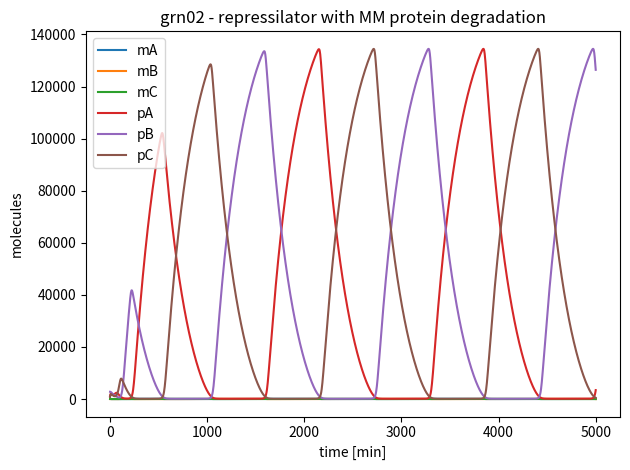

This chart was generated by the following Python code:
# ============================================================================
# Family 5 (Gene Regulatory Circuits) — Repressilator with saturable protein degradation
# grn02_repressilator_saturable_deg.py
# Three genes in a ring: A represses B, B represses C, C represses A
# Protein degradation is Michaelis–Menten (capacity-limited proteolysis).
# ============================================================================

import numpy as np
from scipy.integrate import solve_ivp
import matplotlib.pyplot as plt

MODEL_NAME = "grn02_repressilator_saturable_deg"

SPECIES_NAMES = [
    "mA", "mB", "mC",   # mRNAs (low copy)
    "pA", "pB", "pC",   # proteins (higher copy; degraded saturably)
]

PARAMS = {
    # Transcription (Hill repression by upstream protein)
    "alpha_max": 20.0,   # molecules/min
    "alpha_leak": 0.25,  # molecules/min
    "K_rep": 600.0,      # molecules
    "n_rep": 3.0,        # cooperativity

    # mRNA degradation (linear)
    "delta_m": 0.20,     # /min

    # Translation
    "k_tl": 6.5,         # molecules/min per mRNA

    # Basal protein dilution (linear, weak)
    "delta_p": 0.0035,   # /min

    # Saturable protein degradation (Michaelis–Menten form)
    # v_deg(pX) = Vmax * pX/(Km + pX)
    "Vmax_deg": 95.0,    # molecules/min (protease capacity)
    "Km_deg": 1400.0,    # molecules
}

Y0 = [
    40.0,  12.0,  55.0,   # mA, mB, mC
    1200.0, 2800.0, 800.0 # pA, pB, pC
]

TSPAN = (0.0, 5000.0)  # minutes

def dYdt(t, Y):
    p = PARAMS
    mA, mB, mC, pA, pB, pC = Y

    # Ring repression
    repA = 1.0 / (1.0 + (pC / p["K_rep"]) ** p["n_rep"])  # C represses A
    repB = 1.0 / (1.0 + (pA / p["K_rep"]) ** p["n_rep"])  # A represses B
    repC = 1.0 / (1.0 + (pB / p["K_rep"]) ** p["n_rep"])  # B represses C

    v_tx_A = p["alpha_leak"] + p["alpha_max"] * repA
    v_tx_B = p["alpha_leak"] + p["alpha_max"] * repB
    v_tx_C = p["alpha_leak"] + p["alpha_max"] * repC

    dmA = v_tx_A - p["delta_m"] * mA
    dmB = v_tx_B - p["delta_m"] * mB
    dmC = v_tx_C - p["delta_m"] * mC

    # Translation
    v_tl_A = p["k_tl"] * mA
    v_tl_B = p["k_tl"] * mB
    v_tl_C = p["k_tl"] * mC

    # Saturable proteolysis + weak dilution
    v_deg_A = p["Vmax_deg"] * (pA / (p["Km_deg"] + pA))
    v_deg_B = p["Vmax_deg"] * (pB / (p["Km_deg"] + pB))
    v_deg_C = p["Vmax_deg"] * (pC / (p["Km_deg"] + pC))

    dpA = v_tl_A - v_deg_A - p["delta_p"] * pA
    dpB = v_tl_B - v_deg_B - p["delta_p"] * pB
    dpC = v_tl_C - v_deg_C - p["delta_p"] * pC

    return np.array([dmA, dmB, dmC, dpA, dpB, dpC], dtype=float)

if __name__ == "__main__":
    t_span = TSPAN
    t_eval = np.linspace(t_span[0], t_span[1], 2000)
    sol = solve_ivp(dYdt, t_span, Y0, t_eval=t_eval, method="Radau", rtol=1e-7, atol=1e-9)

    # Micro-audit: per-species q80/q99 labels
    labels = []
    for i, name in enumerate(SPECIES_NAMES):
        y = sol.y[i]
        q80 = np.quantile(y, 0.80)
        q99 = np.quantile(y, 0.99)
        label = int((q80 < 200) and (q99 < 200))
        labels.append(label)
        print(f"{name}: q80={q80:.2f}, q99={q99:.2f}, label={label}")

    n1 = sum(labels)
    n0 = len(labels) - n1
    print(f"Summary: label1={n1}, label0={n0}")
    if n1 == 0 or n0 == 0:
        print("WARNING: monoclass model (may not be useful for training)")

    # Preview plot of species trajectories
    for i in range(sol.y.shape[0]):
        plt.plot(sol.t, sol.y[i], label=SPECIES_NAMES[i])
    plt.xlabel("time [min]")
    plt.ylabel("molecules")
    plt.title("grn02 - repressilator with MM protein degradation")
    plt.legend()
    plt.tight_layout()
    plt.savefig("grn02_repressilator_saturable_deg_preview.png", dpi=220)

var_names = SPECIES_NAMES

def model_odes(t, y):
    return dYdt(t, y)
